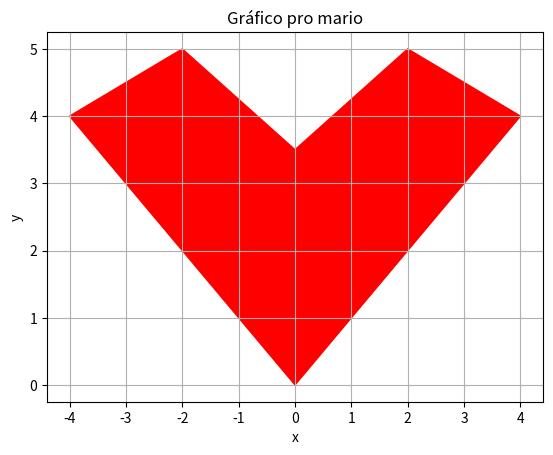

Source code (Python):
import matplotlib.pyplot as plt

plt.title("Gráfico pro mario")
x = [0, -4, -2,  0,  2,  4, 0]
y = [0,  4,  5, 3.5, 5,  4, 0]


plt.fill(x, y, color="red")
plt.xlabel("x")                 # rótulo do eixo horizontal
plt.ylabel("y")                 # rótulo do eixo vertical
plt.grid(True)   # desenha algo
plt.show()                        # mostra a janela com o gráfico
